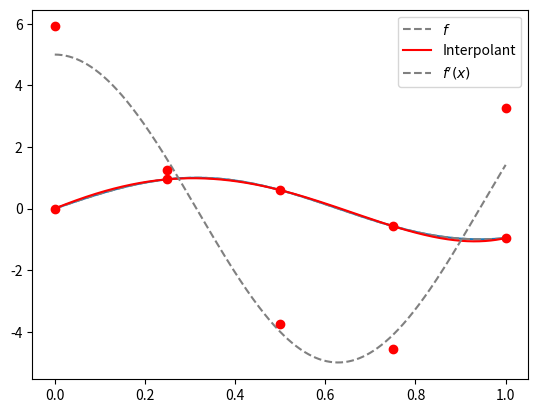

Source code (Python):
import numpy as np
import numpy.linalg as la
import matplotlib.pyplot as pt
%matplotlib inline

option = 1
if option == 1:
    def f(x):
        return np.sin(5*x)
    def df(x):
        return 5*np.cos(5*x)
elif option == 0:
    gamma = 0.15
    def f(x):
        return np.sin(1/(gamma+x))
    def df(x):
        return -np.cos(1/(gamma+x))/(gamma+x)**2
else:
    def f(x):
        return np.abs(x-0.5)
    def df(x):
        # Well...
        return -1 + 2*(x<=0.5).astype(np.float)

x_01 = np.linspace(0, 1, 1000)
pt.plot(x_01, f(x_01))

degree = 4
h = 1

nodes = 0.5 + np.linspace(-h/2, h/2, degree+1)
nodes

V = np.array([
    nodes**i
    for i in range(degree+1)
]).T

#clear
coeffs = la.solve(V, f(nodes))
coeffs

x_0h = 0.5+np.linspace(-h/2, h/2, 1000)

interp_0h = 0*x_0h
for i in range(degree+1):
    interp_0h += coeffs[i] * x_0h**i

pt.plot(x_01, f(x_01), "--", color="gray", label="$f$")
pt.plot(x_0h, interp_0h, color="red", label="Interpolant")
pt.plot(nodes, f(nodes), "or")
pt.legend(loc="best")

def monomial_deriv(i, x):
    if i == 0:
        return 0*x
    else:
        return i*nodes**(i-1)

Vprime = np.array([
    monomial_deriv(i, nodes)
    for i in range(degree+1)
]).T

fderiv = Vprime@coeffs
print(fderiv)

pt.plot(x_01, df(x_01), "--", color="gray", label="$f'(x)$")
pt.plot(nodes, fderiv, "or")
pt.legend(loc="best")

#clear
print(np.max(np.abs(df(nodes) - fderiv)))



